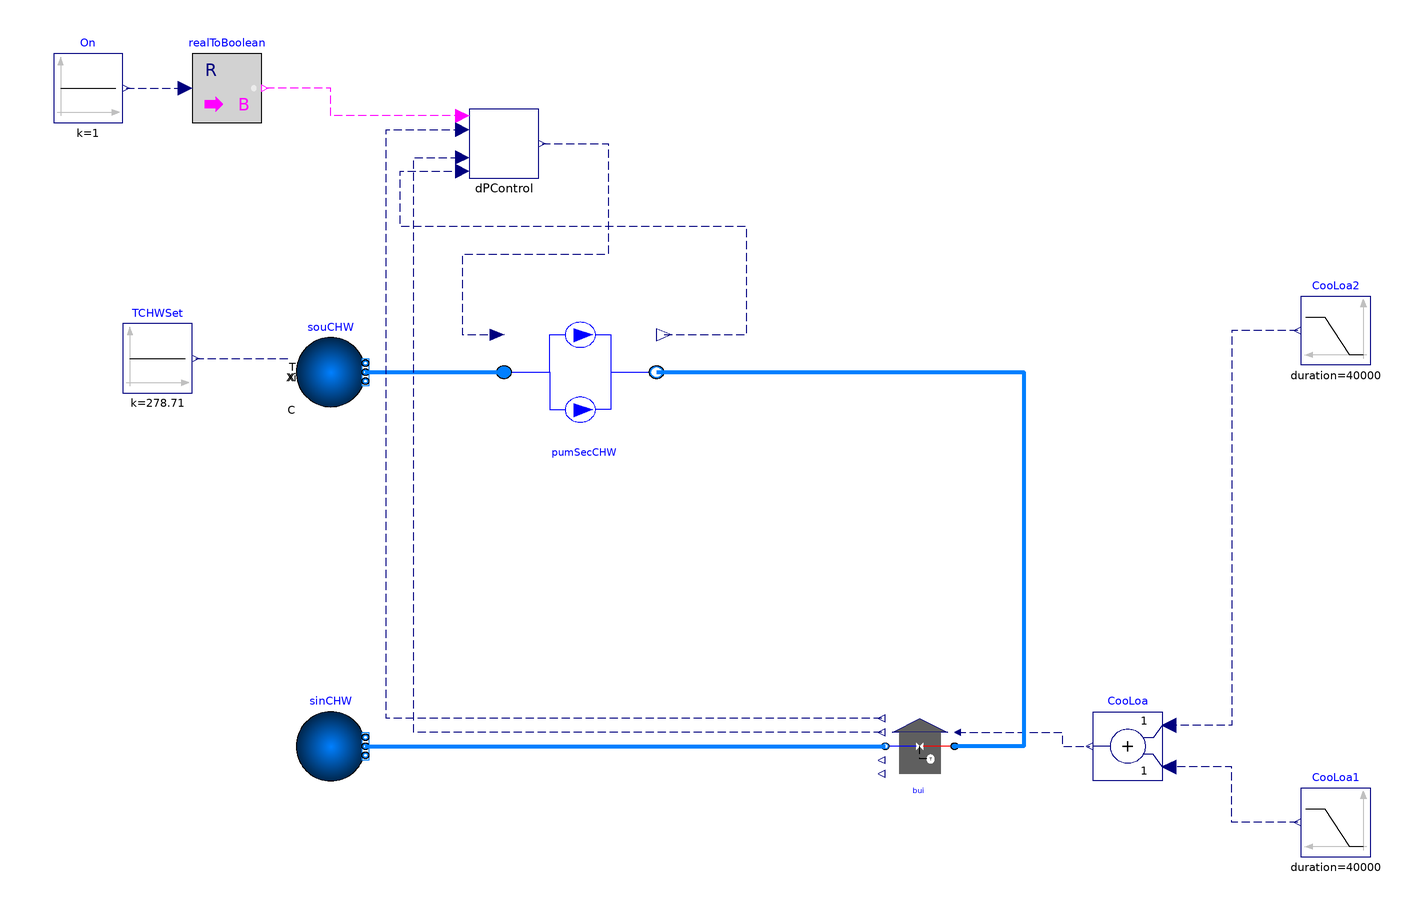

This picture is the connection diagram that the Modelica source below describes through its graphical annotations.

model SecondaryChilledWaterLoop
  "This model is designed to test the model in the secondary chilled water loop"
  import ChillerPlantSystem = WaterSideSystem.Plant;
  extends Modelica.Icons.Example;
  package MediumCHW = Buildings.Media.Water
    "Medium model";
  parameter Real tWai = 900 "Waiting time";
  parameter Modelica.SIunits.MassFlowRate mCHW_flow_nominal = 2500*3.517/4.2/5.56
    "Nominal mass flow rate at chilled water side";
  parameter Modelica.SIunits.Pressure dP_nominal=478250
    "Nominal pressure drop for the secondary chilled water pump ";
  parameter Real v_flow_ratio[:] = {0,0.5,1};
  parameter Real v_flow_rate[:] = {0.4*mCHW_flow_nominal/996,0.6*mCHW_flow_nominal/996,0.8*mCHW_flow_nominal/996,mCHW_flow_nominal/996,1.2*mCHW_flow_nominal/996};
  parameter Real pressure[:] = {1.28*dP_nominal,1.2*dP_nominal,1.1*dP_nominal,dP_nominal,0.75*dP_nominal};
  parameter Real Motor_eta_Sec[:] = {1,1,1,1,1} "Motor efficiency";
  parameter Real Hydra_eta_Sec[:] = {1,1,1,1,1} "Hydraulic efficiency";
  BaseClasses.Components.Building        bui(
    redeclare package Medium = MediumCHW,
    TBuiSetPoi=273.15 + 11.12,
    dP_nominal=dP_nominal*0.5,
    GaiPi=0.1,
    tIntPi=120,
    V=10,
    m_flow_nominal=2*mCHW_flow_nominal)
    annotation (Placement(transformation(extent={{80,-100},{60,-80}})));
  Modelica.Blocks.Sources.Ramp CooLoa2(
    startTime=0,
    offset=0,
    height=4200*3*mCHW_flow_nominal*5.56,
    duration=40000)
    annotation (Placement(transformation(extent={{200,20},{180,40}})));
  ChillerPlantSystem.Pump.SecPumpSystem pumSecCHW(
    redeclare package Medium = MediumCHW,
    dP_nominal=dP_nominal,
    m_flow_nominal=mCHW_flow_nominal,
    v_flow_ratio=v_flow_ratio,
    v_flow_rate=v_flow_rate,
    Pressure=pressure,
    Motor_eta=Motor_eta_Sec,
    Hydra_eta=Hydra_eta_Sec,
    N_nominal=1500,
    dPFrihealos_nominal=dP_nominal*0.5)
    annotation (Placement(transformation(extent={{-50,0},{-6,36}})));
  Modelica.Blocks.Sources.Constant TCHWSet(k=273.15 + 5.56)
    annotation (Placement(transformation(extent={{-160,12},{-140,32}})));
  Modelica.Blocks.Sources.Ramp CooLoa1(
    offset=0,
    height=-4200*3*mCHW_flow_nominal*5.56,
    duration=40000,
    startTime=46400)
    annotation (Placement(transformation(extent={{200,-122},{180,-102}})));
  Modelica.Blocks.Math.Add CooLoa
    annotation (Placement(transformation(extent={{140,-100},{120,-80}})));
  Buildings.Fluid.Sources.Boundary_pT souCHW(
    use_T_in=true,
    redeclare package Medium = MediumCHW,
    nPorts=1) "source for CHW"
    annotation (Placement(transformation(extent={{-110,8},{-90,28}})));
  Buildings.Fluid.Sources.FixedBoundary sinCHW(nPorts=1,
      redeclare package Medium = MediumCHW) "Sink for CHW" annotation (
      Placement(transformation(
        extent={{-10,-10},{10,10}},
        rotation=0,
        origin={-100,-90})));
  ChillerPlantSystem.Pump.Control.SecPumCon
                                dPControl(dPSetPoi=dP_nominal, tWai=900)
    annotation (Placement(transformation(extent={{-60,74},{-40,94}})));
  Modelica.Blocks.Math.RealToBoolean realToBoolean
    annotation (Placement(transformation(extent={{-140,90},{-120,110}})));
  Modelica.Blocks.Sources.Constant On(k=1)
    annotation (Placement(transformation(extent={{-180,90},{-160,110}})));
equation
  connect(CooLoa2.y, CooLoa.u1) annotation (Line(
      points={{179,30},{160,30},{160,-84},{142,-84}},
      color={0,0,127},
      smooth=Smooth.None,
      pattern=LinePattern.Dash));
  connect(CooLoa1.y, CooLoa.u2) annotation (Line(
      points={{179,-112},{160,-112},{160,-96},{142,-96}},
      color={0,0,127},
      smooth=Smooth.None,
      pattern=LinePattern.Dash));
  connect(bui.CooLoa, CooLoa.y) annotation (Line(
      points={{80.9,-86},{111,-86},{111,-90},{119,-90}},
      color={0,0,127},
      smooth=Smooth.None,
      pattern=LinePattern.Dash));
  connect(pumSecCHW.port_b, bui.port_a) annotation (Line(
      points={{-6,18},{100,18},{100,-90},{80,-90}},
      color={0,127,255},
      smooth=Smooth.None,
      thickness=1));
  connect(sinCHW.ports[1], bui.port_b) annotation (Line(
      points={{-90,-90},{60,-90}},
      color={0,127,255},
      smooth=Smooth.None,
      thickness=1));
  connect(souCHW.ports[1], pumSecCHW.port_a) annotation (Line(
      points={{-90,18},{-50,18}},
      color={0,127,255},
      smooth=Smooth.None,
      thickness=1));
  connect(TCHWSet.y, souCHW.T_in) annotation (Line(
      points={{-139,22},{-112,22}},
      color={0,0,127},
      smooth=Smooth.None,
      pattern=LinePattern.Dash));
  connect(dPControl.y, pumSecCHW.Spe)
    annotation (Line(
      points={{-39,84},{-30,84},{-20,84},{-20,52},{-62,52},{-62,28.8},{-51.98,28.8}},
      color={0,0,127},
      pattern=LinePattern.Dash));
  connect(On.y,realToBoolean. u) annotation (Line(
      points={{-159,100},{-142,100}},
      color={0,0,127},
      smooth=Smooth.None,
      pattern=LinePattern.Dash));
  connect(dPControl.On, realToBoolean.y) annotation (Line(
      points={{-62,92},{-100,92},{-100,100},{-119,100}},
      color={255,0,255},
      pattern=LinePattern.Dash));
  connect(pumSecCHW.SpeRat, dPControl.Status)
    annotation (Line(
      points={{-3.8,28.8},{20,28.8},{20,60},{-80,60},{-80,76},{-62,76}},
      color={0,0,127},
      pattern=LinePattern.Dash));
  connect(bui.y, dPControl.yVal) annotation (Line(
      points={{59,-82},{-6,-82},{-84,-82},{-84,88},{-62,88}},
      color={0,0,127},
      pattern=LinePattern.Dash));
  connect(bui.dP, dPControl.dP) annotation (Line(
      points={{59,-86},{-4,-86},{-76,-86},{-76,80},{-62,80}},
      color={0,0,127},
      pattern=LinePattern.Dash));
  annotation (__Dymola_Commands(file=
          "modelica://ChillerPlantSystem/Resources/Scripts/Dymola/LejeunePlant/SubSystem/SecondaryChilledWaterLoop.mos"
        "Simulate and plot"),
  Diagram(coordinateSystem(preserveAspectRatio=false, extent={{-180,-140},{220,120}})),
    experiment(StopTime=90000, __Dymola_Algorithm="Radau"),
    __Dymola_experimentSetupOutput);
end SecondaryChilledWaterLoop;